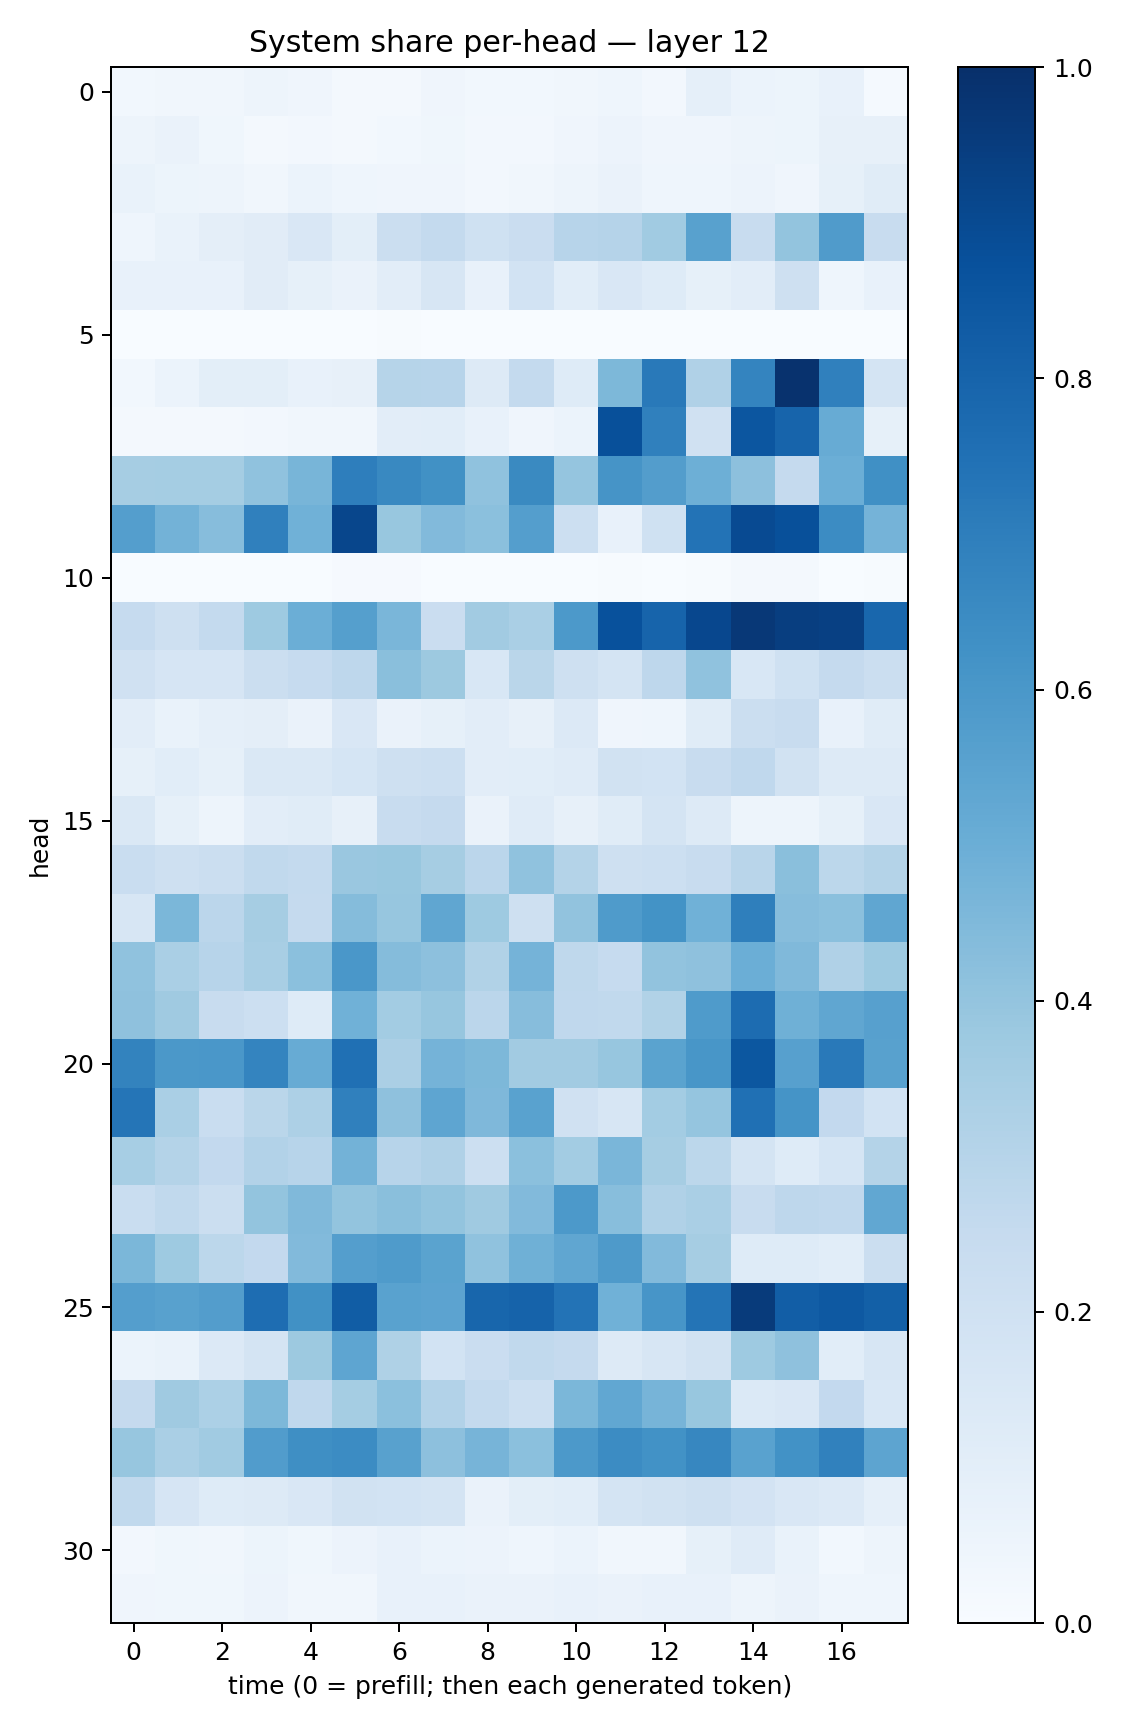

Data behind this chart, as committed beside it:
0.02884191, 0.034506273, 0.03465293, 0.049422015, 0.040061537, 0.01593746, 0.021217205, 0.042538214, 0.029541314, 0.030971047, 0.033289395, 0.04367707, 0.026103992, 0.088033065, 0.05892495, 0.05169305, 0.07269563, 0.012729224
0.04803, 0.06262, 0.03805, 0.02138, 0.0271, 0.01969, 0.02778, 0.0378, 0.02441, 0.02728, 0.04186, 0.05854, 0.04241, 0.04037, 0.0503, 0.05212, 0.07968, 0.0791
0.06843, 0.05285, 0.04827, 0.03348, 0.06236, 0.04679, 0.04233, 0.04146, 0.0245, 0.03177, 0.0481, 0.0656, 0.04497, 0.04391, 0.05696, 0.03951, 0.08344, 0.1163
0.04318, 0.06884, 0.09647, 0.1099, 0.15, 0.09961, 0.2221, 0.2546, 0.2013, 0.2288, 0.2965, 0.3034, 0.3657, 0.5581, 0.2352, 0.3996, 0.5806, 0.2374
0.07191, 0.07043, 0.07662, 0.1121, 0.08362, 0.06479, 0.1035, 0.1624, 0.07212, 0.1838, 0.1058, 0.1518, 0.1224, 0.08273, 0.1037, 0.2042, 0.04319, 0.07632
0.0003962, 0.0007933, 0.001159, 0.0006194, 0.002532, 0.00203, 0.004478, 0.0002784, 0.0006512, 0.0008392, 8.556202e-05, 0.0003797, 0.0004153, 0.0001973, 0.0001807, 0.0002906, 0.0005759, 0.0006543
0.0289, 0.05929, 0.09811, 0.09986, 0.07686, 0.08008, 0.3006, 0.2949, 0.1283, 0.2557, 0.1232, 0.4552, 0.715, 0.3186, 0.6741, 0.9889, 0.6876, 0.1728
0.02344, 0.01815, 0.01628, 0.02715, 0.0313, 0.0344, 0.1039, 0.1089, 0.07632, 0.04213, 0.06197, 0.8767, 0.6899, 0.1985, 0.8544, 0.7983, 0.5113, 0.08329
0.3499, 0.3529, 0.3524, 0.4097, 0.4654, 0.6972, 0.6597, 0.6257, 0.4088, 0.6538, 0.3962, 0.6109, 0.5733, 0.4937, 0.4169, 0.2535, 0.4964, 0.6323
0.5668, 0.4768, 0.4333, 0.6886, 0.486, 0.9131, 0.3892, 0.4421, 0.4205, 0.5696, 0.2179, 0.07662, 0.2018, 0.7395, 0.8967, 0.8782, 0.6464, 0.4753
0.002106, 0.002001, 0.001423, 0.002356, 0.001253, 0.008685, 0.00787, 0.0005145, 0.0007511, 0.0006451, 0.0006173, 0.006842, 0.001032, 0.004414, 0.02316, 0.02336, 0.002734, 0.006344
0.248, 0.2085, 0.2569, 0.3718, 0.497, 0.5627, 0.4613, 0.2287, 0.3624, 0.3381, 0.5917, 0.8739, 0.7977, 0.91, 0.9649, 0.9436, 0.934, 0.7867
0.1984, 0.1667, 0.1663, 0.2193, 0.2473, 0.2754, 0.422, 0.376, 0.1529, 0.2888, 0.2043, 0.1759, 0.277, 0.41, 0.1535, 0.1992, 0.2514, 0.2219
0.1028, 0.06996, 0.08943, 0.09749, 0.06609, 0.1505, 0.06546, 0.0831, 0.102, 0.08169, 0.1364, 0.03995, 0.04376, 0.1146, 0.2258, 0.2409, 0.07709, 0.1153
0.08228, 0.107, 0.08584, 0.1461, 0.1442, 0.1683, 0.2058, 0.2165, 0.105, 0.1088, 0.1192, 0.1942, 0.1875, 0.2383, 0.2657, 0.1914, 0.1298, 0.1289
0.1473, 0.08398, 0.04857, 0.103, 0.1152, 0.08173, 0.24, 0.2531, 0.06538, 0.1173, 0.08187, 0.1138, 0.1744, 0.1295, 0.05059, 0.04788, 0.0827, 0.1493
0.2337, 0.2086, 0.2226, 0.2637, 0.2567, 0.3832, 0.3885, 0.3511, 0.2843, 0.4087, 0.3085, 0.204, 0.2172, 0.2414, 0.2904, 0.422, 0.2782, 0.3058
0.1582, 0.4605, 0.2818, 0.3498, 0.2518, 0.4351, 0.3922, 0.5327, 0.3746, 0.2041, 0.403, 0.5835, 0.6173, 0.4866, 0.6937, 0.4336, 0.4211, 0.5316
0.408, 0.3391, 0.2934, 0.3417, 0.4198, 0.6012, 0.4366, 0.4143, 0.3144, 0.4741, 0.2729, 0.2483, 0.4035, 0.4138, 0.4977, 0.4481, 0.3179, 0.374
0.4131, 0.3693, 0.2389, 0.2176, 0.1222, 0.4846, 0.3573, 0.3942, 0.2836, 0.4312, 0.2666, 0.2628, 0.3163, 0.5826, 0.768, 0.4892, 0.5331, 0.5588
0.6792, 0.5947, 0.601, 0.6732, 0.5115, 0.7503, 0.3321, 0.4748, 0.4547, 0.3598, 0.3595, 0.3938, 0.548, 0.6032, 0.8478, 0.5616, 0.7161, 0.5569
0.7316, 0.339, 0.2319, 0.2859, 0.3252, 0.6879, 0.4138, 0.5364, 0.4521, 0.5523, 0.1957, 0.1639, 0.359, 0.3966, 0.7512, 0.616, 0.2589, 0.1859
0.3466, 0.3048, 0.2586, 0.3114, 0.2959, 0.4775, 0.2957, 0.3197, 0.215, 0.4208, 0.3589, 0.4626, 0.3483, 0.2784, 0.1728, 0.1244, 0.171, 0.308
0.232, 0.2633, 0.2243, 0.4004, 0.4477, 0.3999, 0.4249, 0.4002, 0.3693, 0.4437, 0.5915, 0.4281, 0.3185, 0.3361, 0.2396, 0.2762, 0.2689, 0.5311
0.4609, 0.3746, 0.279, 0.2591, 0.4432, 0.57, 0.5854, 0.5499, 0.4065, 0.4918, 0.5332, 0.5879, 0.4417, 0.3503, 0.124, 0.1212, 0.1089, 0.2197
0.5694, 0.5556, 0.5712, 0.7638, 0.6272, 0.8252, 0.5542, 0.5437, 0.7901, 0.8025, 0.7401, 0.4844, 0.6076, 0.7376, 0.9549, 0.8239, 0.8419, 0.8127
0.06092, 0.06901, 0.1367, 0.1759, 0.3788, 0.5357, 0.3231, 0.1863, 0.2279, 0.2628, 0.2539, 0.1328, 0.1619, 0.1931, 0.3725, 0.4139, 0.1074, 0.1581
0.2507, 0.3679, 0.3304, 0.4561, 0.2677, 0.3526, 0.421, 0.3092, 0.2558, 0.2178, 0.4608, 0.5275, 0.4695, 0.3869, 0.1403, 0.1491, 0.2597, 0.1555
0.3919, 0.3376, 0.3669, 0.5756, 0.6358, 0.6451, 0.5577, 0.4143, 0.4704, 0.4207, 0.5924, 0.6473, 0.6221, 0.6664, 0.554, 0.6215, 0.6874, 0.5421
0.2621, 0.1655, 0.1227, 0.1258, 0.1515, 0.1879, 0.1862, 0.1734, 0.06441, 0.1004, 0.1088, 0.1786, 0.1901, 0.2034, 0.1799, 0.1523, 0.1331, 0.08689
0.02371, 0.03542, 0.03206, 0.05142, 0.03552, 0.05653, 0.0745, 0.05927, 0.05479, 0.04349, 0.06095, 0.03191, 0.03301, 0.08564, 0.1189, 0.06747, 0.02967, 0.04694
0.04073, 0.03775, 0.03534, 0.05668, 0.0336, 0.03292, 0.07338, 0.07356, 0.06273, 0.06575, 0.07705, 0.0661, 0.07592, 0.07196, 0.04937, 0.06502, 0.04418, 0.04686
